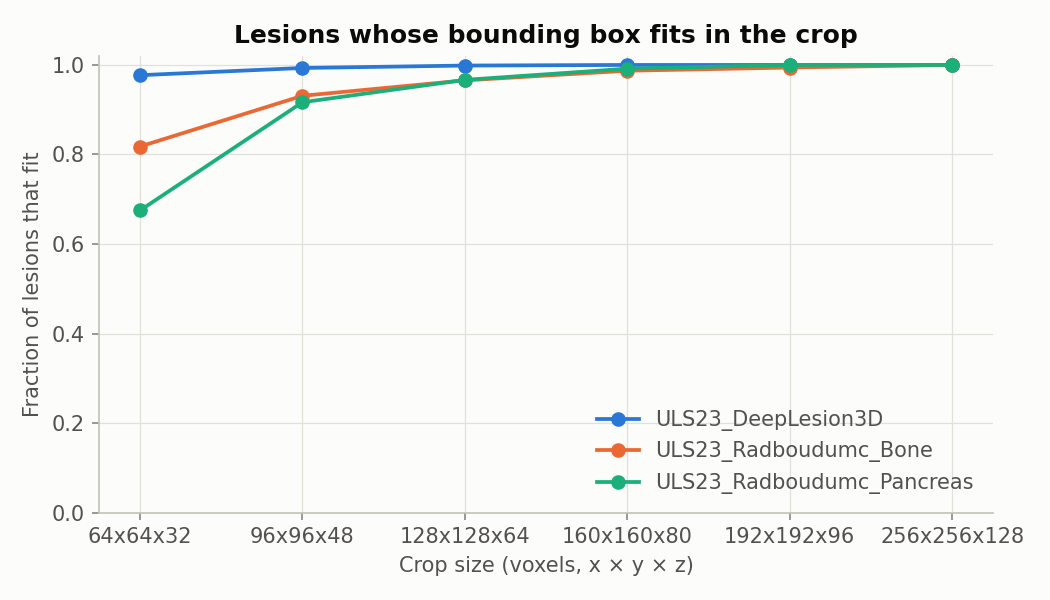

Values plotted in this chart, from the file beside it:
dataset, crop, n, frac_fits_extent, frac_fits_centered
ULS23_DeepLesion3D, 64x64x32, 743, 0.9771, 0.9637
ULS23_DeepLesion3D, 96x96x48, 743, 0.9933, 0.9758
ULS23_DeepLesion3D, 128x128x64, 743, 0.9987, 0.9906
ULS23_DeepLesion3D, 160x160x80, 743, 1.0, 0.9987
ULS23_DeepLesion3D, 192x192x96, 743, 1.0, 1.0
ULS23_DeepLesion3D, 256x256x128, 743, 1.0, 1.0
ULS23_Radboudumc_Bone, 64x64x32, 697, 0.8178, 0.6858
ULS23_Radboudumc_Bone, 96x96x48, 697, 0.9311, 0.8465
ULS23_Radboudumc_Bone, 128x128x64, 697, 0.9656, 0.911
ULS23_Radboudumc_Bone, 160x160x80, 697, 0.9871, 0.9613
ULS23_Radboudumc_Bone, 192x192x96, 697, 0.9943, 0.977
ULS23_Radboudumc_Bone, 256x256x128, 697, 1.0, 1.0
ULS23_Radboudumc_Pancreas, 64x64x32, 120, 0.675, 0.425
ULS23_Radboudumc_Pancreas, 96x96x48, 120, 0.9167, 0.7333
ULS23_Radboudumc_Pancreas, 128x128x64, 120, 0.9667, 0.8583
ULS23_Radboudumc_Pancreas, 160x160x80, 120, 0.9917, 0.9583
ULS23_Radboudumc_Pancreas, 192x192x96, 120, 1.0, 0.9917
ULS23_Radboudumc_Pancreas, 256x256x128, 120, 1.0, 1.0
ALL, 64x64x32, 1560, 0.8827, 0.7981
ALL, 96x96x48, 1560, 0.9596, 0.8994
ALL, 128x128x64, 1560, 0.9814, 0.9449
ALL, 160x160x80, 1560, 0.9936, 0.9788
ALL, 192x192x96, 1560, 0.9974, 0.9891
ALL, 256x256x128, 1560, 1.0, 1.0
